Photos from the image-classification dataset "Mid224" in the GitHub repository khuonglaptri3/TickNets. Its 5 classes are: bird, cat, dog, frog, horse.

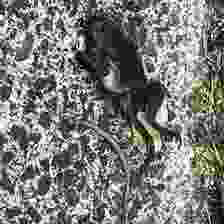
Label: frog

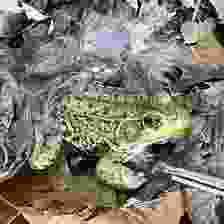
Label: frog

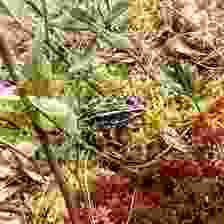
Label: frog

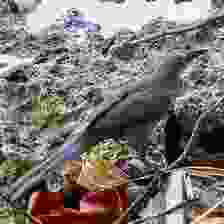
Label: bird

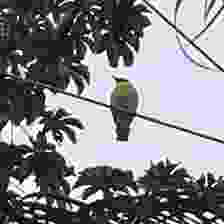
Label: bird

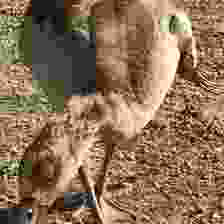
Label: bird
